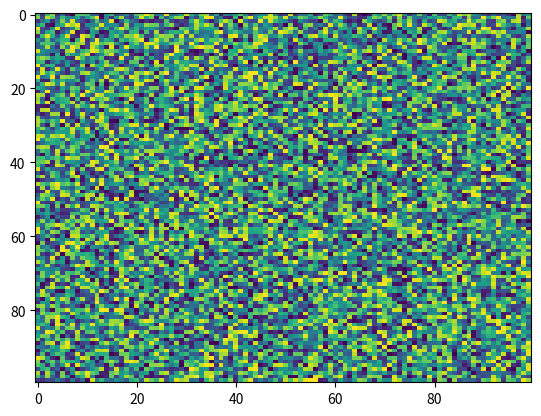

Reproduce this figure in Python.
import matplotlib.pyplot as plt
import numpy as np
X = np.random.rand(100, 100)
plt.imshow(X,  'viridis',  None, aspect='auto', interpolation='nearest', alpha=None, vmin=None, vmax=None)
